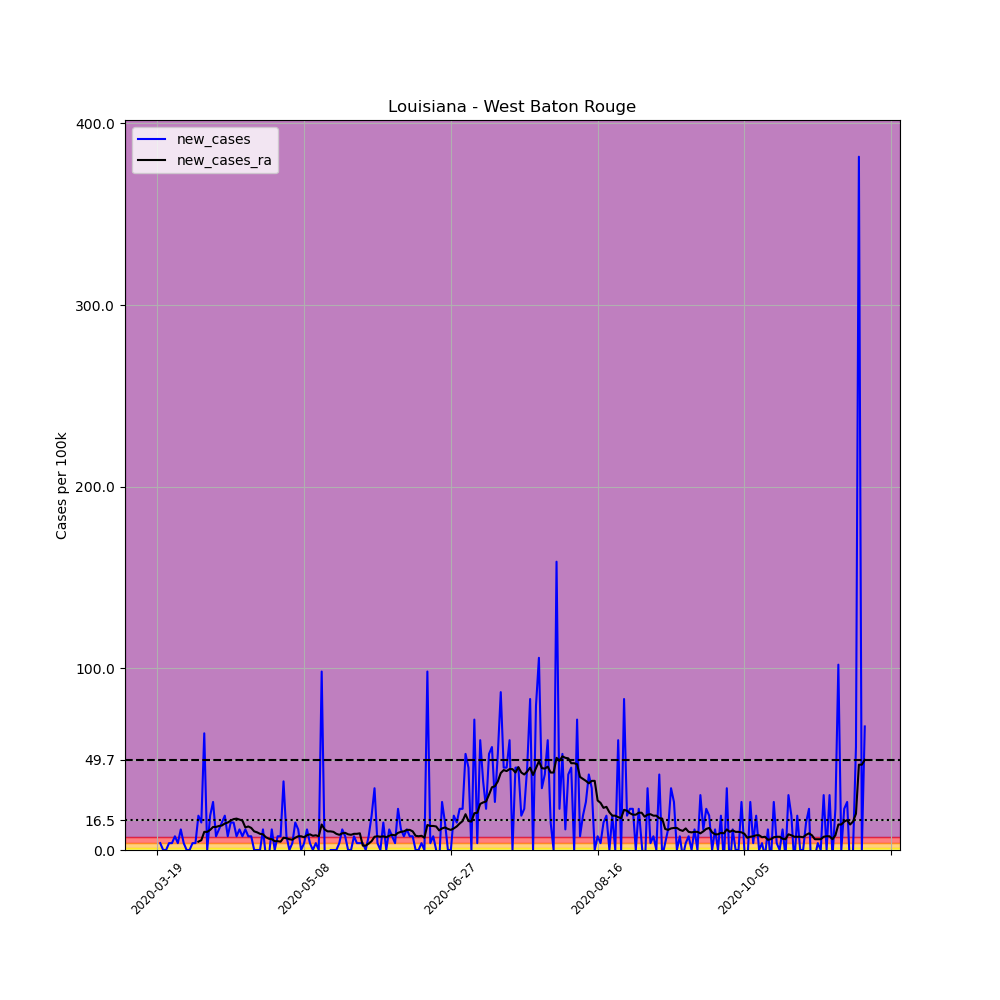

Values plotted in this chart, from the file beside it:
, date, county, state, fips, cases, deaths, COUNTY, STNAME, CTYNAME, POPESTIMATE2019, per_100k, new_cases, new_cases_ra
171308, 2020-03-19, West Baton Rouge, Louisiana, 22121, 2, 0, 121, Louisiana, West Baton Rouge, 26465, 7.557, , 
171309, 2020-03-20, West Baton Rouge, Louisiana, 22121, 3, 0, 121, Louisiana, West Baton Rouge, 26465, 11.34, 3.779, 
171310, 2020-03-21, West Baton Rouge, Louisiana, 22121, 3, 0, 121, Louisiana, West Baton Rouge, 26465, 11.34, 0.0, 
171311, 2020-03-22, West Baton Rouge, Louisiana, 22121, 3, 0, 121, Louisiana, West Baton Rouge, 26465, 11.34, 0.0, 
171312, 2020-03-23, West Baton Rouge, Louisiana, 22121, 4, 1, 121, Louisiana, West Baton Rouge, 26465, 15.11, 3.779, 
171313, 2020-03-24, West Baton Rouge, Louisiana, 22121, 5, 1, 121, Louisiana, West Baton Rouge, 26465, 18.89, 3.779, 
171314, 2020-03-25, West Baton Rouge, Louisiana, 22121, 7, 1, 121, Louisiana, West Baton Rouge, 26465, 26.45, 7.557, 
171315, 2020-03-26, West Baton Rouge, Louisiana, 22121, 8, 1, 121, Louisiana, West Baton Rouge, 26465, 30.23, 3.779, 
171316, 2020-03-27, West Baton Rouge, Louisiana, 22121, 11, 1, 121, Louisiana, West Baton Rouge, 26465, 41.56, 11.34, 
171317, 2020-03-28, West Baton Rouge, Louisiana, 22121, 12, 1, 121, Louisiana, West Baton Rouge, 26465, 45.34, 3.779, 
171318, 2020-03-29, West Baton Rouge, Louisiana, 22121, 12, 1, 121, Louisiana, West Baton Rouge, 26465, 45.34, 0.0, 
171319, 2020-03-30, West Baton Rouge, Louisiana, 22121, 12, 1, 121, Louisiana, West Baton Rouge, 26465, 45.34, 0.0, 
171320, 2020-03-31, West Baton Rouge, Louisiana, 22121, 13, 1, 121, Louisiana, West Baton Rouge, 26465, 49.12, 3.779, 
171321, 2020-04-01, West Baton Rouge, Louisiana, 22121, 14, 1, 121, Louisiana, West Baton Rouge, 26465, 52.9, 3.779, 
171322, 2020-04-02, West Baton Rouge, Louisiana, 22121, 19, 1, 121, Louisiana, West Baton Rouge, 26465, 71.79, 18.89, 4.588
171323, 2020-04-03, West Baton Rouge, Louisiana, 22121, 23, 3, 121, Louisiana, West Baton Rouge, 26465, 86.91, 15.11, 5.398
171324, 2020-04-04, West Baton Rouge, Louisiana, 22121, 40, 4, 121, Louisiana, West Baton Rouge, 26465, 151.1, 64.24, 9.986
171325, 2020-04-05, West Baton Rouge, Louisiana, 22121, 40, 7, 121, Louisiana, West Baton Rouge, 26465, 151.1, 0.0, 9.986
171326, 2020-04-06, West Baton Rouge, Louisiana, 22121, 45, 7, 121, Louisiana, West Baton Rouge, 26465, 170, 18.89, 11.07
171327, 2020-04-07, West Baton Rouge, Louisiana, 22121, 52, 7, 121, Louisiana, West Baton Rouge, 26465, 196.5, 26.45, 12.69
171328, 2020-04-08, West Baton Rouge, Louisiana, 22121, 54, 9, 121, Louisiana, West Baton Rouge, 26465, 204, 7.557, 12.69
171329, 2020-04-09, West Baton Rouge, Louisiana, 22121, 57, 9, 121, Louisiana, West Baton Rouge, 26465, 215.4, 11.34, 13.23
171330, 2020-04-10, West Baton Rouge, Louisiana, 22121, 61, 9, 121, Louisiana, West Baton Rouge, 26465, 230.5, 15.11, 13.49
171331, 2020-04-11, West Baton Rouge, Louisiana, 22121, 66, 9, 121, Louisiana, West Baton Rouge, 26465, 249.4, 18.89, 14.57
171332, 2020-04-12, West Baton Rouge, Louisiana, 22121, 68, 9, 121, Louisiana, West Baton Rouge, 26465, 256.9, 7.557, 15.11
171333, 2020-04-13, West Baton Rouge, Louisiana, 22121, 72, 9, 121, Louisiana, West Baton Rouge, 26465, 272.1, 15.11, 16.19
171334, 2020-04-14, West Baton Rouge, Louisiana, 22121, 76, 9, 121, Louisiana, West Baton Rouge, 26465, 287.2, 15.11, 17
171335, 2020-04-15, West Baton Rouge, Louisiana, 22121, 78, 9, 121, Louisiana, West Baton Rouge, 26465, 294.7, 7.557, 17.27
171336, 2020-04-16, West Baton Rouge, Louisiana, 22121, 81, 9, 121, Louisiana, West Baton Rouge, 26465, 306.1, 11.34, 16.73
171337, 2020-04-17, West Baton Rouge, Louisiana, 22121, 83, 9, 121, Louisiana, West Baton Rouge, 26465, 313.6, 7.557, 16.19
171338, 2020-04-18, West Baton Rouge, Louisiana, 22121, 86, 10, 121, Louisiana, West Baton Rouge, 26465, 325, 11.34, 12.42
171339, 2020-04-19, West Baton Rouge, Louisiana, 22121, 88, 10, 121, Louisiana, West Baton Rouge, 26465, 332.5, 7.557, 12.96
171340, 2020-04-20, West Baton Rouge, Louisiana, 22121, 90, 10, 121, Louisiana, West Baton Rouge, 26465, 340.1, 7.557, 12.15
171341, 2020-04-21, West Baton Rouge, Louisiana, 22121, 90, 12, 121, Louisiana, West Baton Rouge, 26465, 340.1, 0.0, 10.26
171342, 2020-04-22, West Baton Rouge, Louisiana, 22121, 90, 12, 121, Louisiana, West Baton Rouge, 26465, 340.1, 0.0, 9.716
171343, 2020-04-23, West Baton Rouge, Louisiana, 22121, 90, 12, 121, Louisiana, West Baton Rouge, 26465, 340.1, 0.0, 8.907
171344, 2020-04-24, West Baton Rouge, Louisiana, 22121, 93, 13, 121, Louisiana, West Baton Rouge, 26465, 351.4, 11.34, 8.637
171345, 2020-04-25, West Baton Rouge, Louisiana, 22121, 92, 15, 121, Louisiana, West Baton Rouge, 26465, 347.6, -3.779, 7.017
171346, 2020-04-26, West Baton Rouge, Louisiana, 22121, 91, 15, 121, Louisiana, West Baton Rouge, 26465, 343.9, -3.779, 6.208
171347, 2020-04-27, West Baton Rouge, Louisiana, 22121, 94, 16, 121, Louisiana, West Baton Rouge, 26465, 355.2, 11.34, 5.938
171348, 2020-04-28, West Baton Rouge, Louisiana, 22121, 94, 16, 121, Louisiana, West Baton Rouge, 26465, 355.2, 0.0, 4.858
171349, 2020-04-29, West Baton Rouge, Louisiana, 22121, 96, 16, 121, Louisiana, West Baton Rouge, 26465, 362.7, 7.557, 4.858
171350, 2020-04-30, West Baton Rouge, Louisiana, 22121, 98, 18, 121, Louisiana, West Baton Rouge, 26465, 370.3, 7.557, 4.588
171351, 2020-05-01, West Baton Rouge, Louisiana, 22121, 108, 19, 121, Louisiana, West Baton Rouge, 26465, 408.1, 37.79, 6.747
171352, 2020-05-02, West Baton Rouge, Louisiana, 22121, 110, 19, 121, Louisiana, West Baton Rouge, 26465, 415.6, 7.557, 6.478
171353, 2020-05-03, West Baton Rouge, Louisiana, 22121, 110, 22, 121, Louisiana, West Baton Rouge, 26465, 415.6, 0.0, 5.938
171354, 2020-05-04, West Baton Rouge, Louisiana, 22121, 111, 22, 121, Louisiana, West Baton Rouge, 26465, 419.4, 3.779, 5.668
171355, 2020-05-05, West Baton Rouge, Louisiana, 22121, 115, 23, 121, Louisiana, West Baton Rouge, 26465, 434.5, 15.11, 6.747
171356, 2020-05-06, West Baton Rouge, Louisiana, 22121, 118, 24, 121, Louisiana, West Baton Rouge, 26465, 445.9, 11.34, 7.557
171357, 2020-05-07, West Baton Rouge, Louisiana, 22121, 118, 24, 121, Louisiana, West Baton Rouge, 26465, 445.9, 0.0, 7.557
171358, 2020-05-08, West Baton Rouge, Louisiana, 22121, 119, 24, 121, Louisiana, West Baton Rouge, 26465, 449.7, 3.779, 7.017
171359, 2020-05-09, West Baton Rouge, Louisiana, 22121, 122, 25, 121, Louisiana, West Baton Rouge, 26465, 461, 11.34, 8.097
171360, 2020-05-10, West Baton Rouge, Louisiana, 22121, 123, 26, 121, Louisiana, West Baton Rouge, 26465, 464.8, 3.779, 8.637
171361, 2020-05-11, West Baton Rouge, Louisiana, 22121, 123, 29, 121, Louisiana, West Baton Rouge, 26465, 464.8, 0.0, 7.827
171362, 2020-05-12, West Baton Rouge, Louisiana, 22121, 124, 28, 121, Louisiana, West Baton Rouge, 26465, 468.5, 3.779, 8.097
171363, 2020-05-13, West Baton Rouge, Louisiana, 22121, 124, 30, 121, Louisiana, West Baton Rouge, 26465, 468.5, 0.0, 7.557
171364, 2020-05-14, West Baton Rouge, Louisiana, 22121, 150, 30, 121, Louisiana, West Baton Rouge, 26465, 566.8, 98.24, 14.03
171365, 2020-05-15, West Baton Rouge, Louisiana, 22121, 150, 30, 121, Louisiana, West Baton Rouge, 26465, 566.8, 0.0, 11.34
171366, 2020-05-16, West Baton Rouge, Louisiana, 22121, 148, 30, 121, Louisiana, West Baton Rouge, 26465, 559.2, -7.557, 10.26
171367, 2020-05-17, West Baton Rouge, Louisiana, 22121, 148, 30, 121, Louisiana, West Baton Rouge, 26465, 559.2, 0.0, 10.26
... 182 more rows
